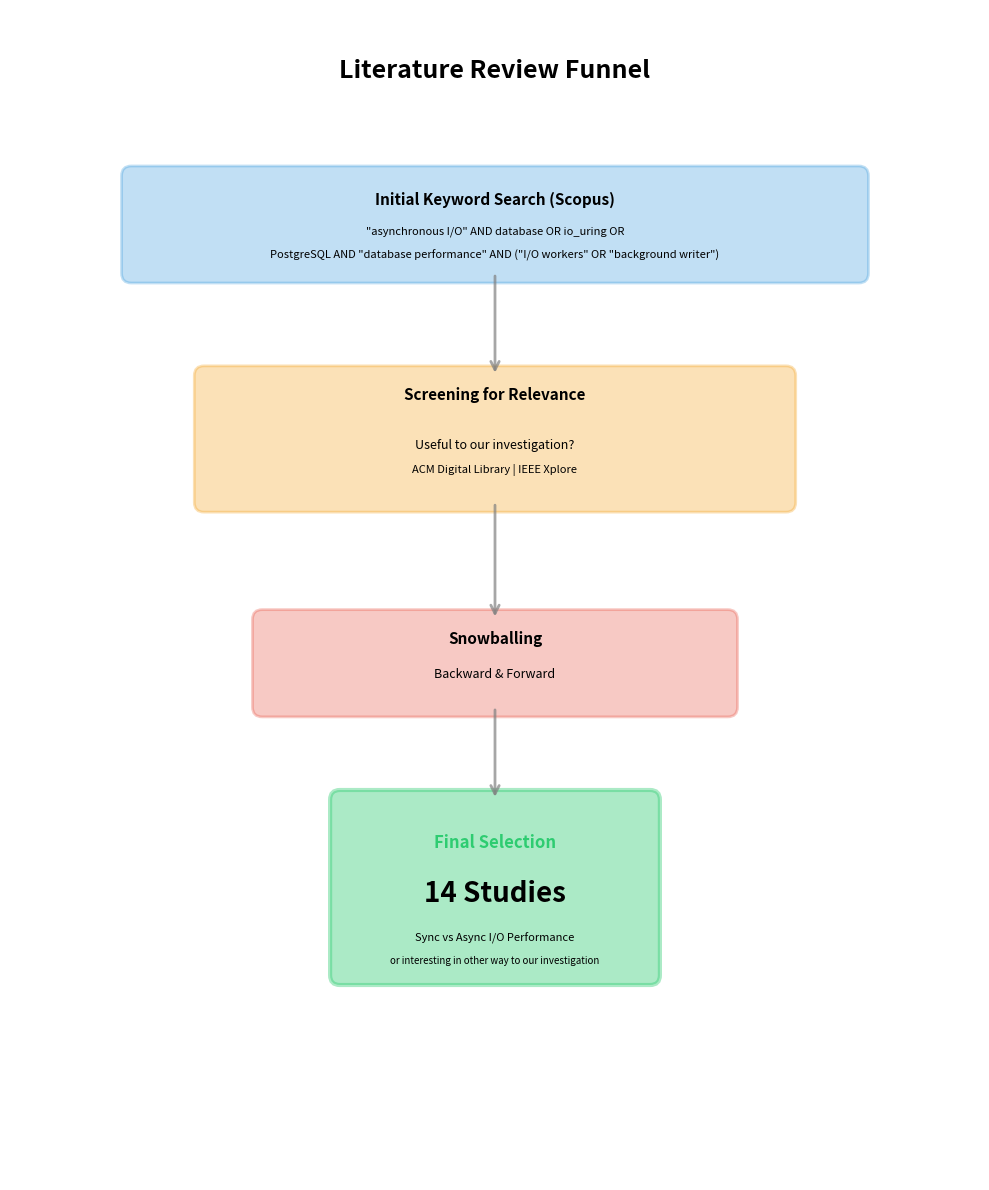

Recreate this plot in Python.
import matplotlib.pyplot as plt
import matplotlib.patches as mpatches
from matplotlib.patches import Polygon, FancyArrowPatch
import numpy as np

# Create figure
fig, ax = plt.subplots(1, 1, figsize=(10, 12))
ax.set_xlim(0, 10)
ax.set_ylim(0, 12)
ax.axis('off')

# Colors
color_search = '#3498db'
color_criteria = '#f39c12'
color_snowball = '#e74c3c'
color_final = '#2ecc71'

# Title
ax.text(5, 11.3, 'Literature Review Funnel', 
        ha='center', fontsize=18, fontweight='bold')

# Top section - Initial Search (widest part)
top_y = 9.8
top_width = 7.5
top_height = 1.0
top_box = mpatches.FancyBboxPatch((5 - top_width/2, top_y - 0.5), top_width, top_height,
                                   boxstyle="round,pad=0.1",
                                   edgecolor=color_search,
                                   facecolor=color_search,
                                   alpha=0.3,
                                   linewidth=2)
ax.add_patch(top_box)
ax.text(5, top_y + 0.2, 'Initial Keyword Search (Scopus)', 
        ha='center', fontsize=11, fontweight='bold')
ax.text(5, top_y - 0.1, '"asynchronous I/O" AND database OR io_uring OR', 
        ha='center', fontsize=8, style='italic')
ax.text(5, top_y - 0.35, 'PostgreSQL AND "database performance" AND ("I/O workers" OR "background writer")', 
        ha='center', fontsize=8, style='italic')

# Calculate top box bottom edge
top_bottom = top_y - 0.5

# Screening Criteria section
criteria_y = 7.6
criteria_width = 6.0
criteria_height = 1.3
criteria_box = mpatches.FancyBboxPatch((5 - criteria_width/2, criteria_y - 0.65), 
                                       criteria_width, criteria_height,
                                       boxstyle="round,pad=0.1",
                                       edgecolor=color_criteria,
                                       facecolor=color_criteria,
                                       alpha=0.3,
                                       linewidth=2)
ax.add_patch(criteria_box)
ax.text(5, criteria_y + 0.4, 'Screening for Relevance', 
        ha='center', fontsize=11, fontweight='bold')
ax.text(5, criteria_y - 0.1, 'Useful to our investigation?', 
        ha='center', fontsize=9, style='italic')
ax.text(5, criteria_y - 0.35, 'ACM Digital Library | IEEE Xplore', 
        ha='center', fontsize=8, style='italic')

# Calculate criteria box top and bottom edges
criteria_top = criteria_y + 0.65
criteria_bottom = criteria_y - 0.65

# Arrow from top box to criteria box
arrow1 = FancyArrowPatch((5, top_bottom), (5, criteria_top),
                        arrowstyle='->', mutation_scale=15,
                        linewidth=2, color='gray', alpha=0.7)
ax.add_patch(arrow1)

# Snowballing section
snowball_y = 5.3
snowball_width = 4.8
snowball_height = 0.9
snowball_box = mpatches.FancyBboxPatch((5 - snowball_width/2, snowball_y - 0.45), 
                                       snowball_width, snowball_height,
                                       boxstyle="round,pad=0.1",
                                       edgecolor=color_snowball,
                                       facecolor=color_snowball,
                                       alpha=0.3,
                                       linewidth=2)
ax.add_patch(snowball_box)
ax.text(5, snowball_y + 0.2, 'Snowballing', 
        ha='center', fontsize=11, fontweight='bold')
ax.text(5, snowball_y - 0.15, 'Backward & Forward', 
        ha='center', fontsize=9, style='italic')

# Calculate snowball box top and bottom edges
snowball_top = snowball_y + 0.45
snowball_bottom = snowball_y - 0.45

# Arrow from criteria box to snowball box
arrow2 = FancyArrowPatch((5, criteria_bottom), (5, snowball_top),
                        arrowstyle='->', mutation_scale=15,
                        linewidth=2, color='gray', alpha=0.7)
ax.add_patch(arrow2)

# Final output - wider bottom box
final_y = 2.6
final_width = 3.2
final_height = 1.3

# Final result box
final_box = mpatches.FancyBboxPatch((5 - final_width/2, final_y - 0.5), 
                                    final_width, final_height + 0.5,
                                    boxstyle="round,pad=0.1",
                                    edgecolor=color_final,
                                    facecolor=color_final,
                                    alpha=0.4,
                                    linewidth=3)
ax.add_patch(final_box)
ax.text(5, final_y + 0.8, 'Final Selection', 
        ha='center', fontsize=12, fontweight='bold', color=color_final)
ax.text(5, final_y + 0.25, '14 Studies', 
        ha='center', fontsize=20, fontweight='bold')
ax.text(5, final_y - 0.15, 'Sync vs Async I/O Performance', 
        ha='center', fontsize=8, style='italic')
ax.text(5, final_y - 0.38, 'or interesting in other way to our investigation',
        ha='center', fontsize=7, style='italic')

# Calculate final box top edge
final_top = final_y + 0.8 + 0.5

# Arrow from snowball box to final box
arrow3 = FancyArrowPatch((5, snowball_bottom), (5, final_top),
                        arrowstyle='->', mutation_scale=15,
                        linewidth=2, color='gray', alpha=0.7)
ax.add_patch(arrow3)

plt.tight_layout()

# Save as PDF for LaTeX
plt.savefig('literature_review_funnel.pdf', dpi=300, bbox_inches='tight', 
            facecolor='white', edgecolor='none', format='pdf')

# Also save as PNG as backup
plt.savefig('literature_review_funnel.png', dpi=300, bbox_inches='tight', 
            facecolor='white', edgecolor='none')

print("Figures saved as 'literature_review_funnel.pdf' and 'literature_review_funnel.png'")

plt.show()